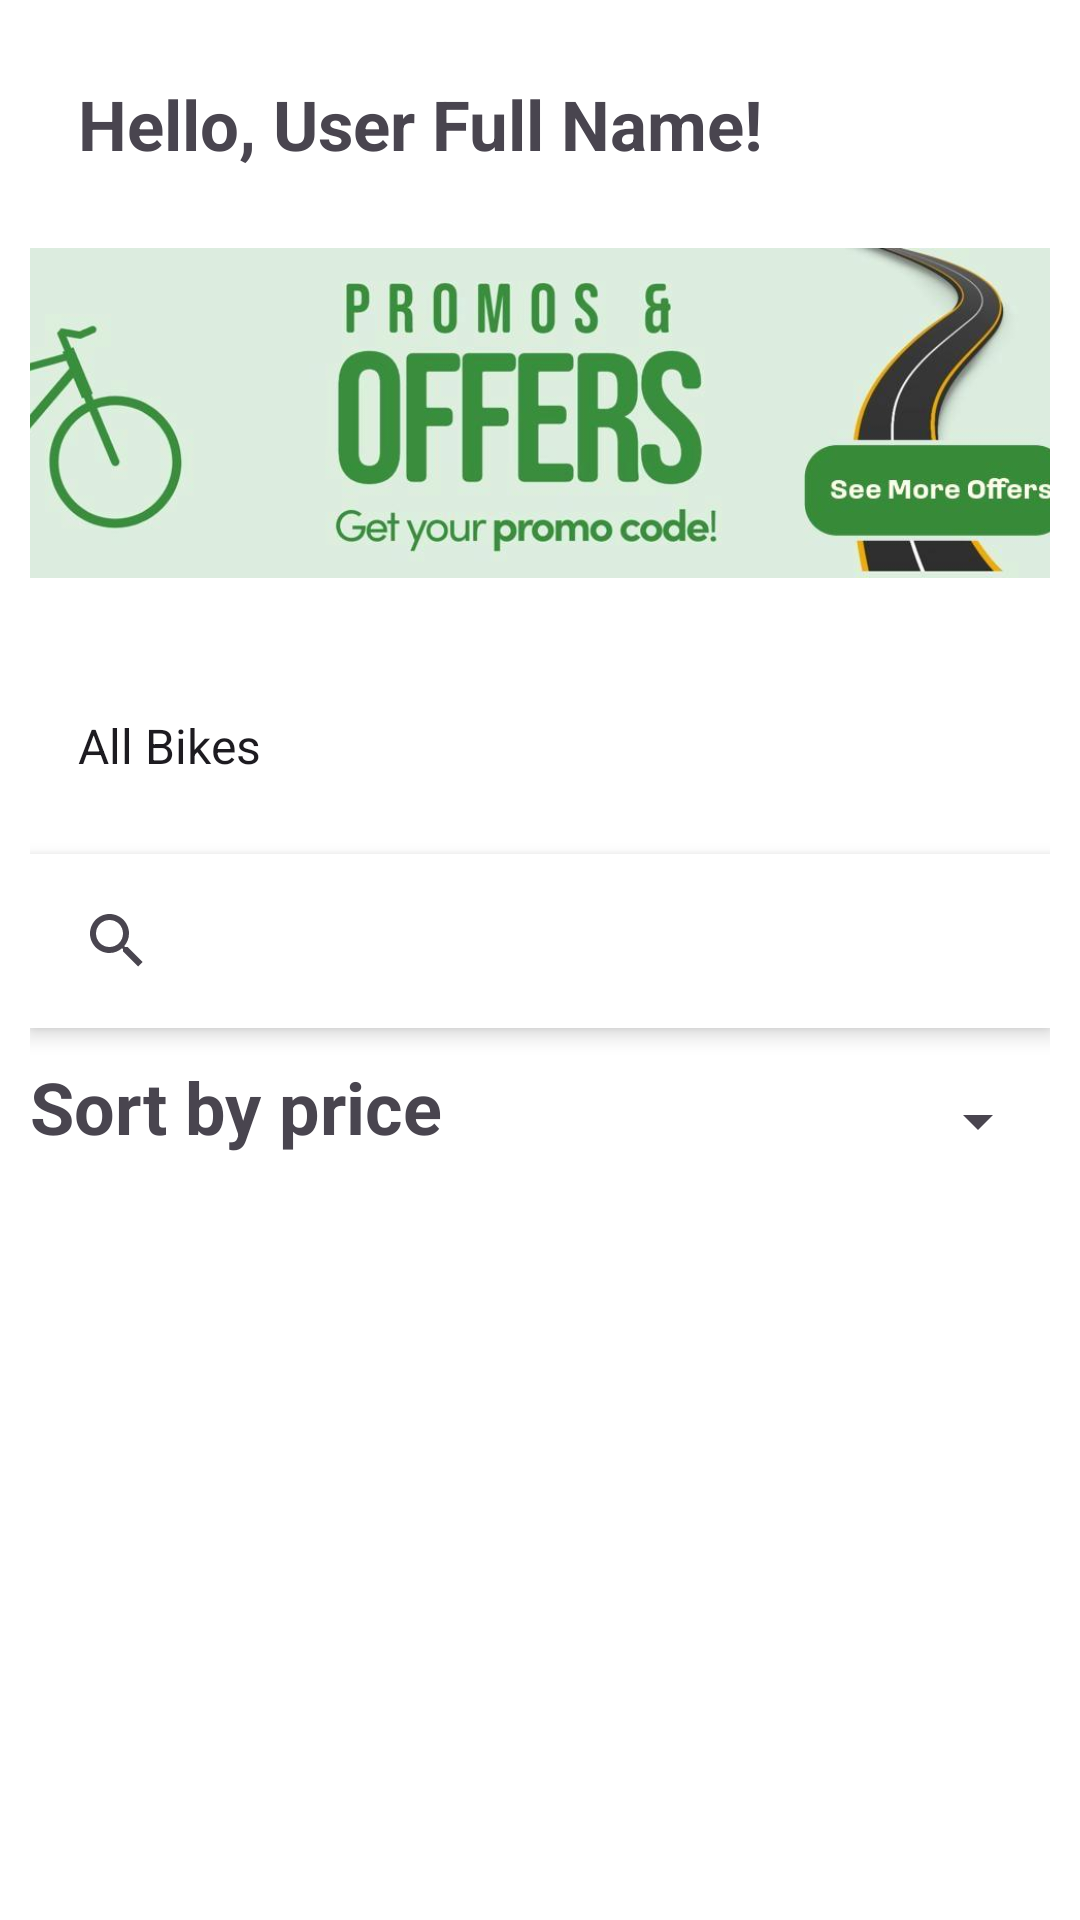

This screen was rendered from an Android layout file. Write that file and the resources it references.
<!-- AndroidManifest.xml: application theme Theme.CityCycle_Rentals -->
<!-- res/layout/fragment_home.xml -->
<?xml version="1.0" encoding="utf-8"?>
<ScrollView xmlns:android="http://schemas.android.com/apk/res/android"
    xmlns:tools="http://schemas.android.com/tools"
    android:id="@+id/main"
    android:layout_width="match_parent"
    android:layout_height="match_parent"
    android:background="@color/white"
    android:fillViewport="true"
    tools:context=".HomeFragment">

<LinearLayout
    android:layout_width="match_parent"
    android:layout_height="match_parent"
    android:orientation="vertical"
    android:padding="10dp"
    tools:context=".MainActivity">

    <TextView
        android:id="@+id/tvWelcomeUser"
        android:layout_width="wrap_content"
        android:layout_height="wrap_content"
        android:text="Hello, User Full Name!"
        android:textSize="23sp"
        android:textStyle="bold"
        android:layout_gravity="left"
        android:padding="16dp"/>

    <ImageView
        android:id="@+id/imgPromoOffer"
        android:layout_width="440dp"
        android:layout_height="130dp"
        android:layout_gravity="center"
        android:clickable="true"
        android:focusable="true"
        android:src="@drawable/promo_offer_poster" />

    <LinearLayout
        android:layout_width="match_parent"
        android:layout_height="wrap_content"
        android:orientation="horizontal"
        android:gravity="center_vertical"
        android:layout_marginTop="10dp">

    <Spinner
        android:id="@+id/spinnerFilterCategory"
        android:layout_width="330dp"
        android:layout_height="wrap_content"
        android:entries="@array/filter_bikes"
        android:background="@android:color/white"
        android:padding="8dp"/>

    <ImageView
        android:id="@+id/imgFilterIcon"
        android:layout_width="52dp"
        android:layout_height="72dp"
        android:layout_gravity="end"
        android:src="@drawable/filter_icon"
        android:contentDescription="Filter"
        android:padding="5dp"
        android:clickable="true"
        android:focusable="true"/>
    </LinearLayout>

    <androidx.appcompat.widget.SearchView
        android:id="@+id/searchViewLocation"
        android:layout_width="match_parent"
        android:layout_height="wrap_content"
        android:queryHint="Search products..."
        android:iconifiedByDefault="false"
        android:background="@android:color/white"
        android:elevation="4dp"
        android:padding="5dp"/>

    <LinearLayout
        android:layout_width="match_parent"
        android:layout_height="wrap_content"
        android:orientation="horizontal"
        android:gravity="center_vertical"
        android:layout_marginTop="10dp">

        <TextView
            android:id="@+id/sortPrice"
            android:layout_width="330dp"
            android:layout_height="wrap_content"
            android:text="Sort by price"
            android:textSize="24sp"
            android:textStyle="bold"/>

        <Spinner
            android:id="@+id/spinnerSortPrice"
            android:layout_width="match_parent"
            android:layout_height="wrap_content"
            android:layout_marginTop="5dp"
            android:entries="@array/sort_price" />

    </LinearLayout>

    <androidx.recyclerview.widget.RecyclerView
        android:id="@+id/recyclerViewBikes"
        android:layout_width="match_parent"
        android:layout_height="wrap_content"
        android:layout_marginTop="16dp"
        tools:listitem="@layout/bike_item" />

</LinearLayout>
</ScrollView>
<!-- res/layout/bike_item.xml (included above) -->
<?xml version="1.0" encoding="utf-8"?>
<androidx.cardview.widget.CardView
    xmlns:android="http://schemas.android.com/apk/res/android"
    xmlns:app="http://schemas.android.com/apk/res-auto"
    android:layout_width="350dp"
    android:layout_height="wrap_content"
    android:layout_margin="8dp"
    app:cardCornerRadius="8dp"
    app:cardElevation="6dp"
    android:background="@color/bg_colour">

    <LinearLayout
        android:layout_width="match_parent"
        android:layout_height="wrap_content"
        android:orientation="vertical"
        android:padding="10dp"
        android:layout_margin="10dp">

        <FrameLayout
            android:layout_width="wrap_content"
            android:layout_height="wrap_content">

        <ImageView
            android:id="@+id/imgBikeImage"
            android:layout_width="300dp"
            android:layout_height="300dp"
            android:layout_marginTop="40dp"
            android:layout_weight="1"
            android:scaleType="centerCrop"
            android:adjustViewBounds="true"
            android:src="@drawable/default_bike"/>

            <TextView
                android:id="@+id/tvBikeStatus"
                android:layout_width="350dp"
                android:layout_height="match_parent"
                android:text="Status"
                android:textSize="20sp"
                android:textStyle="bold"
                android:paddingTop="2dp"
                android:layout_marginLeft="4dp"
                android:textColor="@color/black"
                android:background="@drawable/label_background"/>

        </FrameLayout>

        <TextView
            android:id="@+id/tvBikeName"
            android:layout_width="match_parent"
            android:layout_height="wrap_content"
            android:text="Bike Name"
            android:textSize="20sp"
            android:textStyle="bold"
            android:paddingTop="8dp"
            android:textColor="@android:color/black"/>

        <TextView
            android:id="@+id/tvBikeLocation"
            android:layout_width="match_parent"
            android:layout_height="wrap_content"
            android:text="Location"
            android:textSize="20sp"
            android:textColor="@android:color/black"/>

        <LinearLayout
            android:layout_width="match_parent"
            android:layout_height="wrap_content"
            android:orientation="horizontal"
            android:paddingTop="5dp">

            <TextView
                android:id="@+id/tvBikeCategory"
                android:layout_width="0dp"
                android:layout_height="wrap_content"
                android:layout_weight="1"
                android:text="Category"
                android:textSize="16sp"
                android:textColor="@android:color/black"/>

            <TextView
                android:id="@+id/tvBikeHourPrice"
                android:layout_width="wrap_content"
                android:layout_height="wrap_content"
                android:text="price"
                android:textSize="24sp"
                android:textStyle="bold"
                android:textColor="@color/secondary_colour"/>

            <TextView
                android:layout_width="wrap_content"
                android:layout_height="wrap_content"
                android:text=" /hr"
                android:textSize="24sp"
                android:textStyle="bold"
                android:textColor="@color/secondary_colour"/>
        </LinearLayout>

        <Button
            android:id="@+id/btnViewBike"
            android:layout_width="match_parent"
            android:layout_height="wrap_content"
            android:textSize="16sp"
            android:text="View Details"
            android:layout_marginTop="8dp"
            android:backgroundTint="@color/primary_colour"
            android:textColor="@android:color/white"/>
    </LinearLayout>
</androidx.cardview.widget.CardView>
<!-- resources referenced by this layout -->
<resources>
  <string-array name="filter_bikes">
          <item>All Bikes</item>
          <item>City Bike</item>
          <item>Road Bike</item>
          <item>Mountain Bike</item>
          <item>Electric Bike</item>
          <item>BMX Bike</item>
          <item>Fat Tire Bike</item>
          <item>Premium Road Bike</item>
          <item>Premium Mountain Bike</item>
          <item>Premium BMX Bike</item>
          <item>Premium Electric Bike</item>
          <item>Children Bike</item>
          <item>Children Electric Bike</item>
      </string-array>
  <string-array name="sort_price">
          <item>Default Sorting</item>
          <item>Sort by price: High - Low</item>
          <item>Sort by price: Low - High</item>
      </string-array>
  <color name="bg_colour">#F2F9F1</color>
  <color name="black">#FF000000</color>
  <color name="primary_colour">#388E3C</color>
  <color name="secondary_colour">#8BC34A</color>
  <color name="white">#FFFFFF</color>
  <!-- drawable label_background (drawable) -->
  <?xml version="1.0" encoding="utf-8"?>
  <shape xmlns:android="http://schemas.android.com/apk/res/android">
  <solid android:color="@color/highlight_colour">
  </solid>
      <corners android:radius="2dp"></corners>
  </shape>
  <!-- drawable promo_offer_poster: jpeg bitmap (drawable, 32463 bytes) -->
  <style name="Theme.CityCycle_Rentals" parent="Base.Theme.CityCycle_Rentals" />
  <color name="highlight_colour">#DDEEDF</color>
  <style name="Base.Theme.CityCycle_Rentals" parent="Theme.Material3.DayNight.NoActionBar">
          
          
      </style>
</resources>
